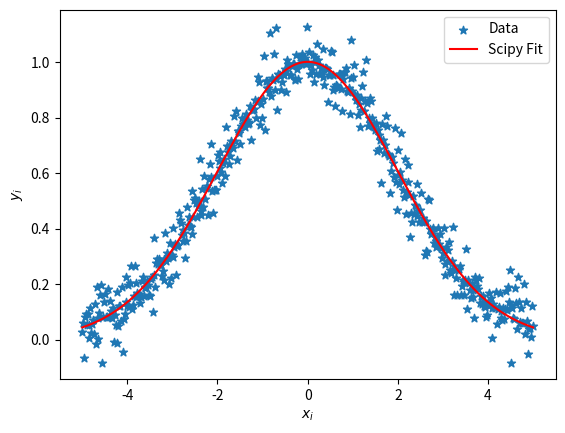

This chart was generated by the following Python code:
import numpy as np
from numpy.linalg import solve
from numpy import random as rnd
import matplotlib.pyplot as plt
from scipy import optimize as opt
#from scipy import optimize as opt

def data_set(): 
	a=0.0
	s=2.0
	h=1.0
	x=np.linspace(-5.,5.,num=500) #x data 
	y=h*np.exp(-(x-a)**2/(2.*s**2))
	sigma=np.zeros(len(x),float) 
	for i in range(len(y)):
		sigma[i]=0.1*rnd.random() 
		y[i]=rnd.normal(y[i],sigma[i]) #add gaussian noise
	return x,y

def gauss_res(a,x,y):
	gauss_res=a[2]*np.exp(-(x-a[0])**2/2./a[1]**2)-y
	return gauss_res
def gauss(a,x):
	f = a[2]*np.exp(-(x-a[0])**2/2./a[1]**2)
	return f


x,y = data_set()
a = np.zeros(3,'float')
a[0],a[1],a[2] = 2. , 2. , 2.

lsq=opt.least_squares(gauss_res,a,args=(x,y),xtol=1e-07,loss='cauchy')
a = lsq.x

f = gauss(a,x)

graph = plt.scatter(x,y,marker='*',label='Data')
graph1 = plt.plot(x,f,"r-",label='Scipy Fit')
plt.xlabel('$x_{i}$')
plt.ylabel('$y_{i}$')
plt.legend(loc = 'upper right')
plt.show()








